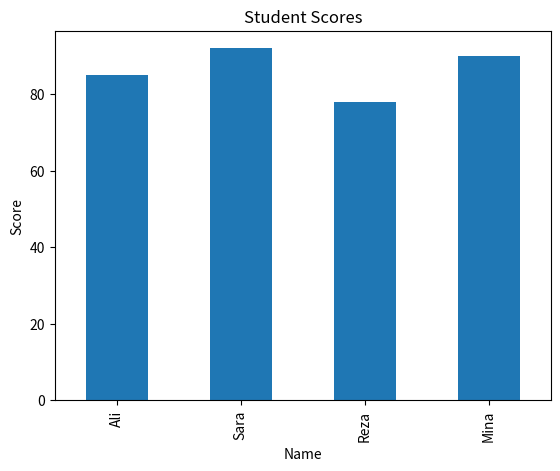

Write the Python code that produced this figure.

import pandas as pd
import matplotlib.pyplot as plt

def analyze_data():
    data = {
        "Name": ["Ali", "Sara", "Reza", "Mina"],
        "Score": [85, 92, 78, 90]
    }
    df = pd.DataFrame(data)

    print("📊 Student Data")
    print(df)
    print("\nAverage Score:", df["Score"].mean())

    df.plot(x="Name", y="Score", kind="bar", title="Student Scores", legend=False)
    plt.ylabel("Score")
    plt.show()

if __name__ == "__main__":
    analyze_data()
